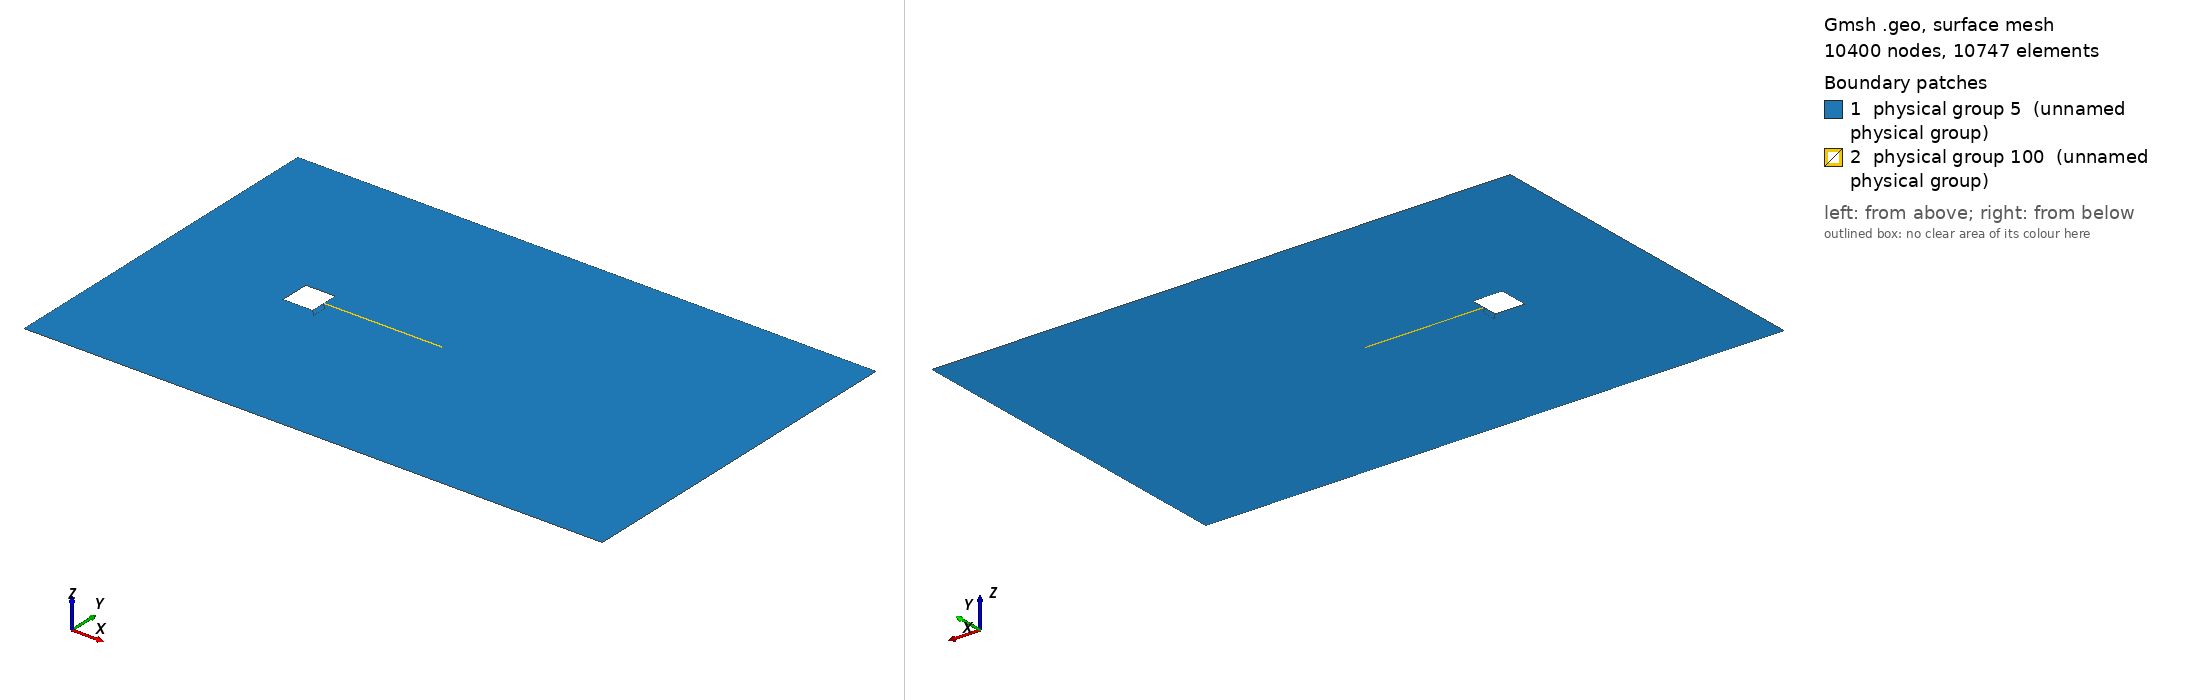

Gmsh geometry script, surface-meshed: 10400 nodes, 10747 surface elements. Boundary patches (legend numbers): 1 physical group 5 (unnamed physical group), 2 physical group 100 (unnamed physical group). Left view from above one corner, right view from below the opposite corner. Legend entries are the model's physical surfaces. The drawing asked Gmsh for element sizes between 1% and 20% of the model's largest extent; the script's own settings can give other sizes.

=== beam.geo (drawn) ===
// Gmsh project created on Wed Jan 13 14:20:12 2016
//Parameter
H = 0.01;
L = 0.04;
t = 0.0006;
U = 0.513;
rho = 1.18e-4;
mu = 1.82e-5;

//Body definition
Point(1) = {H/2, H/2, 0.0,1.0};
Point(2) = {-H/2, H/2, 0.0,1.0};
Point(3) = {-H/2, -H/2, 0.0,1.0};
Point(4) = {H/2, -H/2, 0.0,1.0};
Point(5) = {H/2, t/2, 0.0,1.0};
Point(6) = {H/2, -t/2, 0.0, 1.0};
Point(7) = {H/2+L, t/2, 0.0,1.0};
Point(8) = {H/2+L, -t/2, 0.0, 1.0};

//External domain
Point(9) = {14.5*H, 6*H, 0.0,1.0};
Point(10) = {14.5*H, -6*H, 0.0, 1.0};
Point(11) = {-5*H, 6*H, 0.0,1.0};
Point(12) = {-5*H, -6*H, 0.0, 1.0};
Point(13) = {5*H, 6*H, 0.0,1.0};
Point(14) = {5*H, -6*H, 0.0, 1.0};

//Body boundaries
Line(1) = {1, 2};
Line(2) = {2, 3};
Line(3) = {3, 4};
Line(4) = {4, 6};
Line(5) = {6, 8};
Line(6) = {8, 7};
Line(7) = {7, 5};
Line(8) = {5, 1};

//External boundaries
Line(9) = {11, 12};
Line(10) = {12, 14};
Line(11) = {14, 10};
Line(12) = {10, 9};
Line(13) = {9, 13};
Line(14) = {13, 11};

//Body extension definition
growth = 0.002;
Point(15) = {H/2+growth, H/2+growth, 0.0,1.0};
Point(16) = {-H/2-growth, H/2+growth, 0.0,1.0};
Point(17) = {-H/2-growth, -H/2-growth, 0.0,1.0};
Point(18) = {H/2+growth, -H/2-growth, 0.0,1.0};
Point(19) = {H/2 +growth, t/2+growth, 0.0,1.0};
Point(20) = {H/2+growth, -t/2-growth, 0.0, 1.0};
Point(21) = {(H/2+L)+growth, t/2+growth, 0.0,1.0};
Point(22) = {(H/2+L)+growth, -t/2-growth, 0.0, 1.0};

//Body extension boundaries
Line(15) = {15, 16};
Line(16) = {16, 17};
Line(17) = {17, 18};
Line(18) = {18, 20};
Line(19) = {20, 22};
Line(20) = {22, 21};
Line(21) = {21, 19};
Line(22) = {19, 15};

//Internal connexion lines
Line(23) = {16, 2};
Line(24) = {17, 3};
Line(25) = {18, 4};
Line(26) = {15, 1};
Line(27) = {19, 5};
Line(28) = {20, 6};
Line(29) = {21, 7};
Line(30) = {22, 8};

//external connexion lines
Line(31) = {11, 16};
Line(32) = {13, 15};
Line(33) = {9, 21};
Line(34) = {10, 22};
Line(35) = {14, 18};
Line(36) = {12, 17};

//External domain definition
Line Loop(37) = {9, 36, -16, -31};
Plane Surface(38) = {37};
Line Loop(39) = {31, -15, -32, 14};
Plane Surface(40) = {39};
Line Loop(41) = {13, 32, -22, -21, -33};
Plane Surface(42) = {41};
Line Loop(43) = {12, 33, -20, -34};
Plane Surface(44) = {43};
Line Loop(45) = {11, 34, -19, -18, -35};
Plane Surface(46) = {45};
Line Loop(47) = {35, -17, -36, 10};
Plane Surface(48) = {47};

//Internal domain definition
Line Loop(49) = {16, 24, -2, -23};
Plane Surface(50) = {49};
Line Loop(51) = {15, 23, -1, -26};
Plane Surface(52) = {51};
Line Loop(53) = {26, -8, -27, 22};
Plane Surface(54) = {53};
Line Loop(55) = {21, 27, -7, -29};
Plane Surface(56) = {55};
Line Loop(57) = {29, -6, -30, 20};
Plane Surface(58) = {57};
Line Loop(59) = {19, 30, -5, -28};
Plane Surface(60) = {59};
Line Loop(61) = {4, -28, -18, 25};
Plane Surface(62) = {61};
Line Loop(63) = {25, -3, -24, 17};
Plane Surface(64) = {63};

//Internal domain discretisation
Transfinite Line {1, 2, 3, 15, 16, 17} = 31 Using Progression 1;
Transfinite Line {8, 4, 18, 22} = 16 Using Progression 1;
Transfinite Line {7, 5, 21, 19} = 121 Using Progression 1;
Transfinite Line {6, 20} = 6 Using Progression 1;
Transfinite Line {23, 24, 25, 28, 27, 26, 29, 30} = 11 Using Progression 1;
Transfinite Surface {50} = {17, 3, 2, 16};
Transfinite Surface {52} = {2, 1, 15, 16};
Transfinite Surface {54} = {15, 1, 5, 19};
Transfinite Surface {56} = {19, 5, 7, 21};
Transfinite Surface {58} = {21, 7, 8, 22};
Transfinite Surface {60} = {22, 8, 6, 20};
Transfinite Surface {62} = {4, 18, 20, 6};
Transfinite Surface {64} = {17, 18, 4, 3};
Recombine Surface {50, 52, 54, 56, 58, 60, 62, 64};

//External domain discretisation
Transfinite Line {9, 14, 13, 12, 11, 10} = 31 Using Progression 1;
Transfinite Line {31, 36, 35, 34, 33, 32} = 31 Using Progression 0.9;
Recombine Surface {38, 40, 42, 44, 46, 48};

//Physical boundaries and physical domain
/*Physical Line("inlet") = {9};
Physical Line("outlet") = {12};
Physical Line("slipWall") = {13, 14, 10, 11};
Physical Line("bodyWall") = {1, 2, 3, 4, 8, 7, 5, 6};
Physical Surface("internal") = {38, 40, 48, 42, 44, 46, 50, 52, 54, 64, 62, 56, 60, 58};*/
Physical Line(1) = {9};
Physical Line(2) = {12};
Physical Line(3) = {13, 14, 10, 11};
Physical Line(4) = {1, 2, 3, 4, 8, 7, 5, 6};
Physical Surface(5) = {38, 40, 48, 42, 44, 46, 50, 52, 54, 64, 62, 56, 60, 58};


// --- added by RB

// solid domain
Line(65) = {5, 6};
Transfinite Line {65} = 6 Using Progression 1;
Line Loop(66) = {5, 6, 7, 65};
Plane Surface(67) = {66};
Transfinite Surface {67};
Recombine Surface {67}; // tri => quads

Physical Line(101) = {65};         // clamped side of the beam
Physical Line(102) = {7, 5, 6};    // free surface of the beam
Physical Line(103) = {7};          // upper surface of the beam (for tests only)
Physical Surface(100) = {67};      // meshed beam
